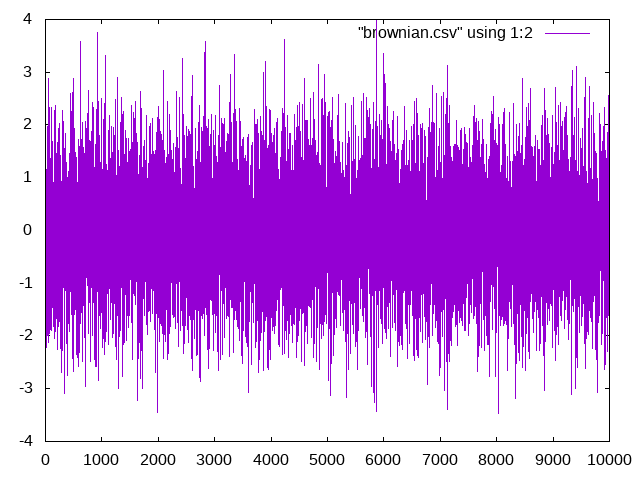

Values plotted in this chart, from the file beside it:
0, -0.864718
1, 0.9757
2, -0.4951
3, 0.9895
4, -1.483
5, 0.3698
6, -0.7843
7, 1.363
8, 0.6652
9, 0.3971
10, -0.3832
11, 0.5098
12, -0.7904
13, 0.2519
14, 0.3951
15, 0.7431
16, -1.166
17, 0.9748
18, 1.161
19, -0.9906
20, 0.9759
21, -1.414
22, -0.4362
23, -2.221
24, 0.08152
25, -1.502
26, -0.2643
27, 1.117
28, -0.6683
29, -0.5906
30, -1.996
31, 1.129
32, -0.1255
33, -0.7796
34, 1.962
35, -0.5439
36, 0.4578
37, 0.1009
38, -0.2135
39, 1.184
40, -1.801
41, 1.06
42, 1.772
43, 0.5029
44, 1.38
45, 0.2298
46, 1.874
47, -0.265
48, 0.5411
49, 2.88
50, 1.09
51, 0.6248
52, -1.344
53, -2.119
54, 0.5861
55, -0.05625
56, -1.943
57, -1.573
58, 1.697
59, -0.2498
60, -1.594
... 9,939 more rows
